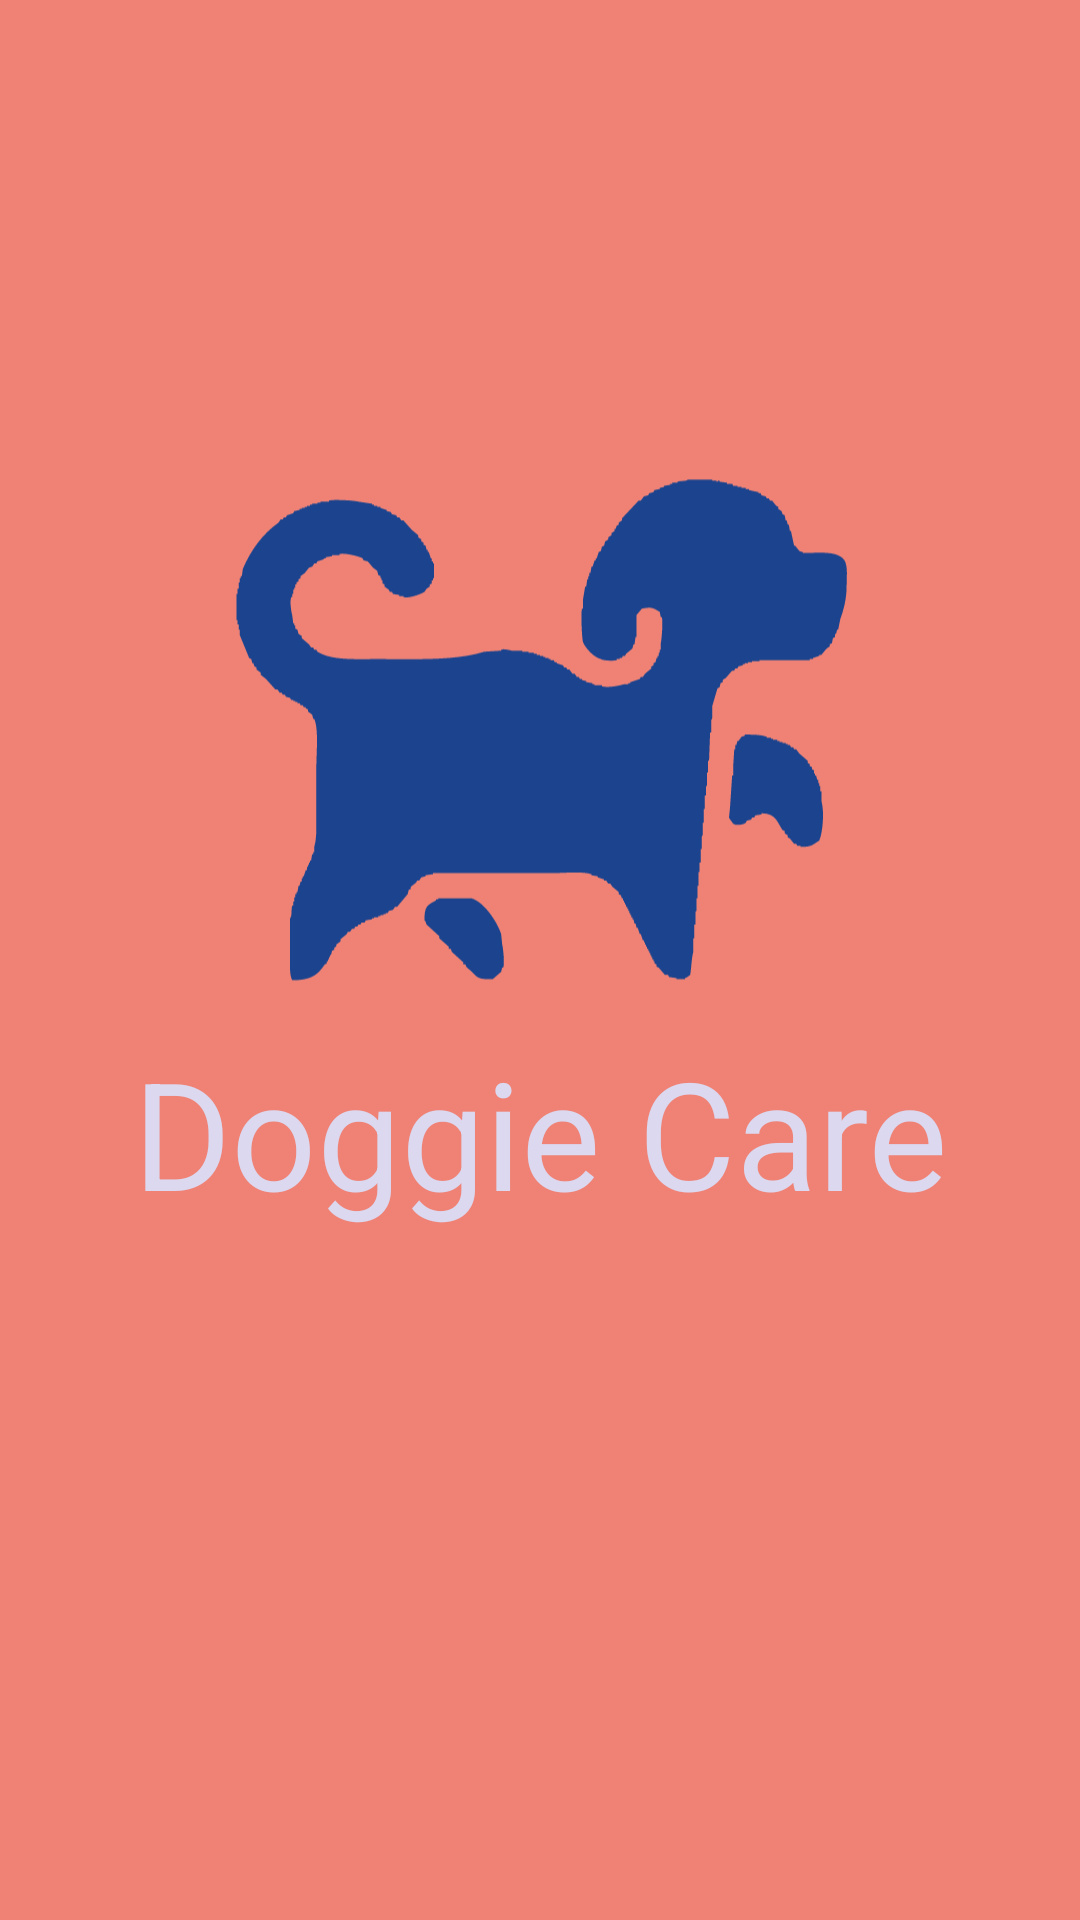

Android layout source for this screen:
<!-- AndroidManifest.xml: application theme Theme.DoggieCare -->
<!-- res/layout/activity_splashscreen.xml -->
<?xml version="1.0" encoding="utf-8"?>
<androidx.constraintlayout.widget.ConstraintLayout xmlns:android="http://schemas.android.com/apk/res/android"
    xmlns:app="http://schemas.android.com/apk/res-auto"
    xmlns:tools="http://schemas.android.com/tools"
    android:layout_width="match_parent"
    android:layout_height="match_parent"
    android:background="@color/primary"
    tools:context=".activities.SplashScreenActivity">

    <TextView
        android:id="@+id/appname"
        android:layout_width="wrap_content"
        android:layout_height="wrap_content"
        android:text="@string/app_name"
        android:textColor="@color/lavander"
        android:textSize="50dp"
        app:layout_constraintBottom_toBottomOf="parent"
        app:layout_constraintLeft_toLeftOf="parent"
        app:layout_constraintRight_toRightOf="parent"
        app:layout_constraintTop_toTopOf="parent"
        app:layout_constraintVertical_bias="0.6" />

    <ImageView
        android:id="@+id/appicon"
        android:layout_width="210dp"
        android:layout_height="200dp"
        android:src="@drawable/ic_icon_perrito"
        app:layout_constraintBottom_toTopOf="@+id/appname"
        app:layout_constraintEnd_toEndOf="parent"
        app:layout_constraintStart_toStartOf="parent"
        app:tint="@color/darkblue" />

</androidx.constraintlayout.widget.ConstraintLayout>
<!-- resources referenced by this layout -->
<resources>
  <color name="darkblue">#1C448E</color>
  <color name="lavander">#DBD8F0</color>
  <color name="primary">#EF8275</color>
  <!-- drawable ic_icon_perrito: vector/xml drawable (drawable, 4434 chars, omitted) -->
  <string name="app_name">Doggie Care</string>
  <style name="Theme.DoggieCare" parent="Theme.MaterialComponents.DayNight.NoActionBar">
          <item name="fontFamily">@font/madani</item>
          
          <item name="colorPrimary">@color/primary</item>
          <item name="colorPrimaryVariant">@color/primary</item>
          <item name="colorOnPrimary">@color/lavander</item>
          
          <item name="colorSecondary">@color/darkblue</item>
          <item name="colorSecondaryVariant">@color/darkblue</item>
          <item name="colorOnSecondary">@color/black</item>
          
          <item name="android:statusBarColor" tools:targetApi="l">?attr/colorPrimaryVariant</item>
          
      </style>
  <color name="black">#FF000000</color>
</resources>
